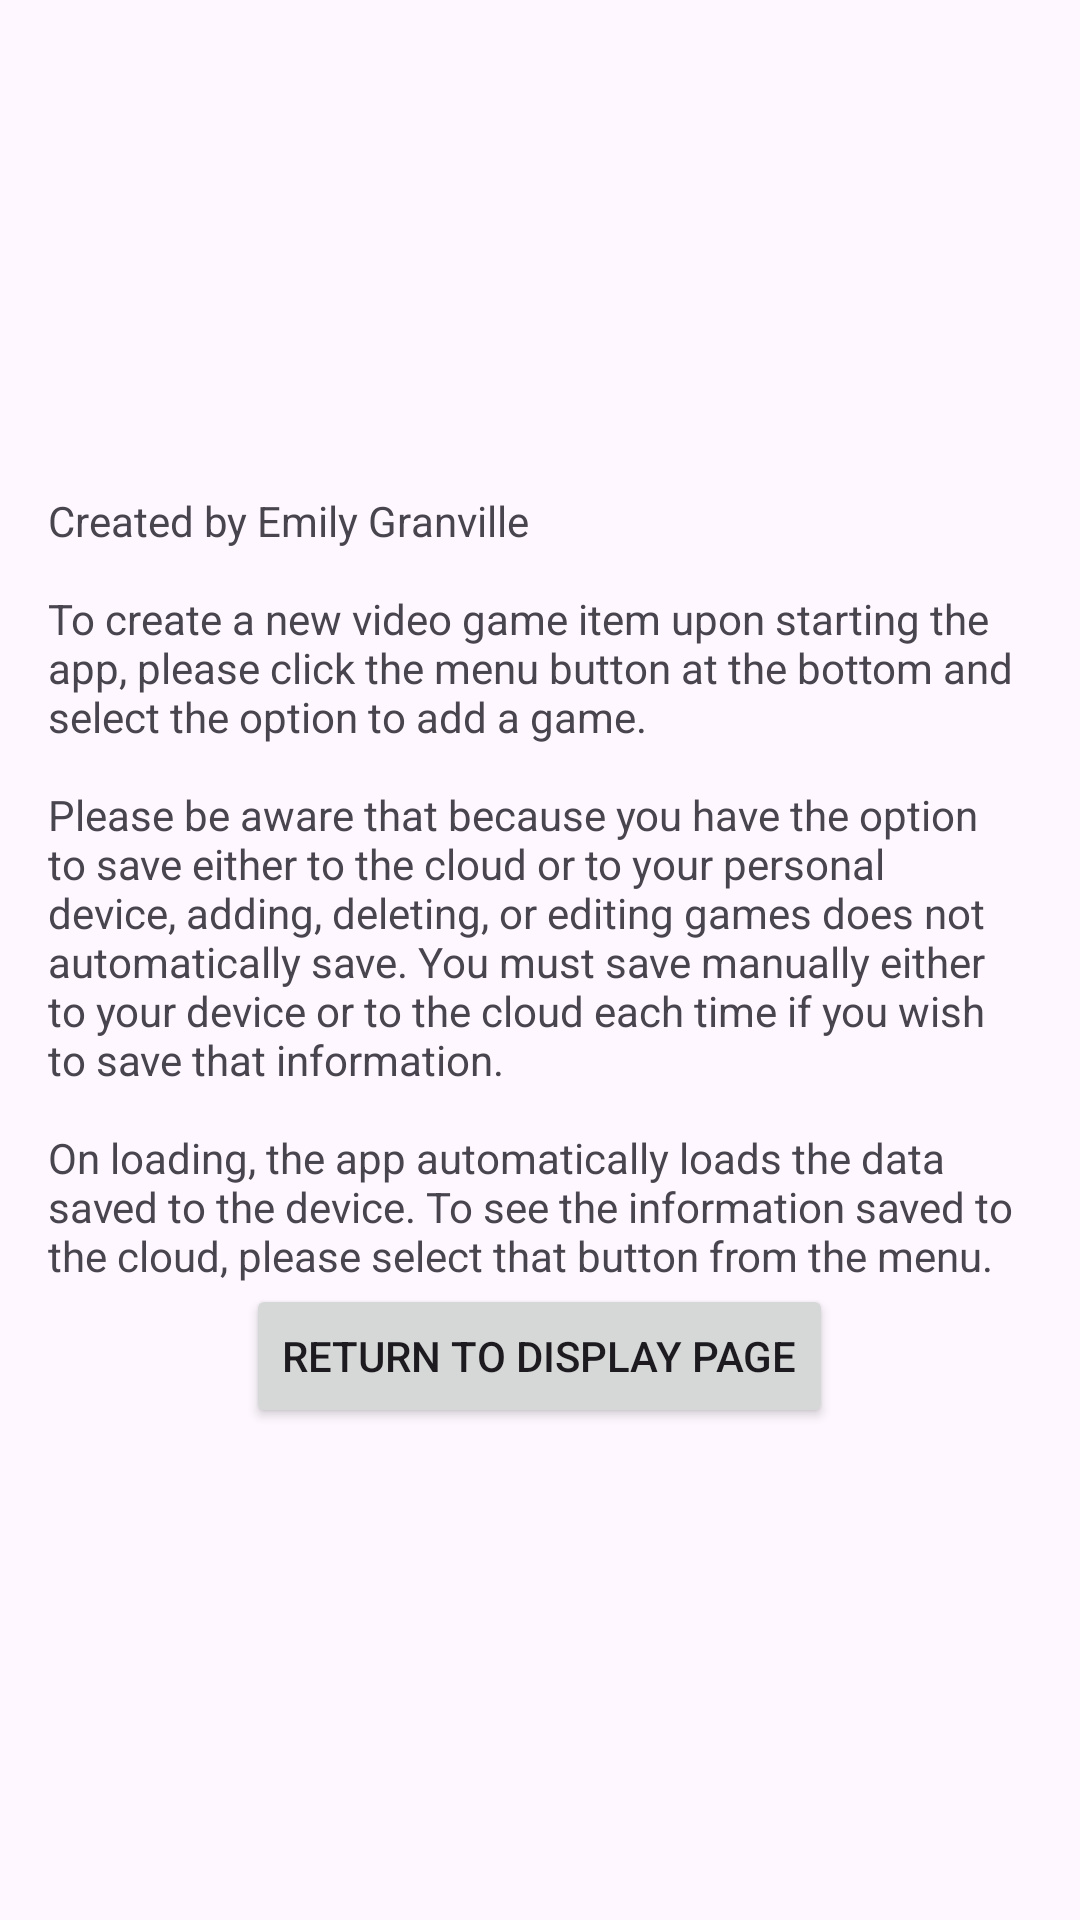

Layout XML and referenced resources for this Android screen:
<!-- AndroidManifest.xml: application theme Theme.VideoGameList -->
<!-- res/layout/fragment_about_vg_view.xml -->
<?xml version="1.0" encoding="utf-8"?>
<androidx.constraintlayout.widget.ConstraintLayout xmlns:android="http://schemas.android.com/apk/res/android"
    xmlns:app="http://schemas.android.com/apk/res-auto"
    xmlns:tools="http://schemas.android.com/tools"
    android:id="@+id/ConstraintLayout"
    android:layout_width="match_parent"
    android:layout_height="match_parent"
    tools:context=".View.AboutVGView">

    <LinearLayout
        android:layout_width="match_parent"
        android:layout_height="wrap_content"
        android:layout_marginStart="16dp"
        android:layout_marginTop="16dp"
        android:layout_marginEnd="16dp"
        android:layout_marginBottom="16dp"
        android:orientation="vertical"
        app:layout_constraintBottom_toBottomOf="parent"
        app:layout_constraintEnd_toEndOf="parent"
        app:layout_constraintStart_toStartOf="parent"
        app:layout_constraintTop_toTopOf="parent"
        android:gravity="center">

        <TextView
            android:id="@+id/about_info"
            android:layout_width="match_parent"
            android:layout_height="wrap_content"
            android:text="@string/about_info_txt" />

        <Button
            android:id="@+id/about_return_btn"
            android:layout_width="wrap_content"
            android:layout_height="wrap_content"
            android:text="@string/return_btn_txt" />
    </LinearLayout>

</androidx.constraintlayout.widget.ConstraintLayout>
<!-- resources referenced by this layout -->
<resources>
  <string name="about_info_txt">Created by Emily Granville
  
          \n\nTo create a new video game item upon starting the app, please click the menu button at
          the bottom and select the option to add a game.
  
          \n\nPlease be aware that because you have the option to save either to the cloud or to your
          personal device, adding, deleting, or editing games does not automatically save. You
          must save manually either to your device or to the cloud each time if you wish to save
          that information.
  
          \n\nOn loading, the app automatically loads the data saved to the device. To see the
          information saved to the cloud, please select that button from the menu.</string>
  <string name="return_btn_txt">Return to display page</string>
  <style name="Theme.VideoGameList" parent="Base.Theme.VideoGameList" />
  <style name="Base.Theme.VideoGameList" parent="Theme.Material3.DayNight.NoActionBar">
          
          
      </style>
</resources>
